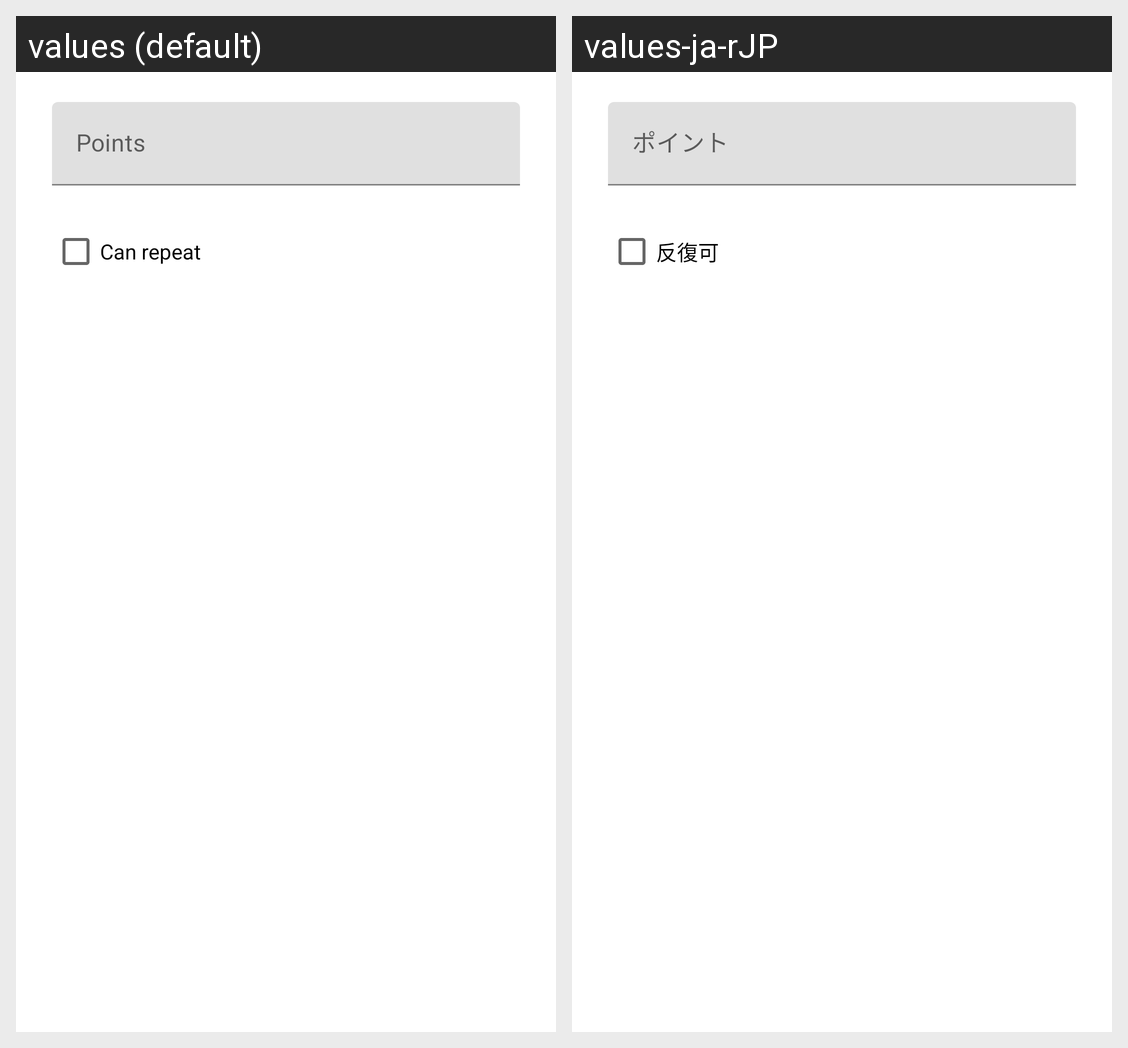

Strings drawn on this Android screen and how each of the app's shown locales translates them:
Android screen res/layout/dialog_fragment_point_selector.xml rendered under 2 locales, left to right: values (default), values-ja-rJP. Device: Nexus 5 (rendered at 1080×1920; each locale shown at half size, 540×960, under a caption strip naming it); theme AppTheme.
Strings drawn on this screen, with the default value and each locale's value (text and hints the layout hard-codes, and strings that could not be matched under every locale, appear in the picture but are not listed):

dialog_fragment_point_selector_point_value_hint
  values: Points
  values-ja-rJP: ポイント

dialog_fragment_point_selector_can_repeat_toggle_label
  values: Can repeat
  values-ja-rJP: 反復可
